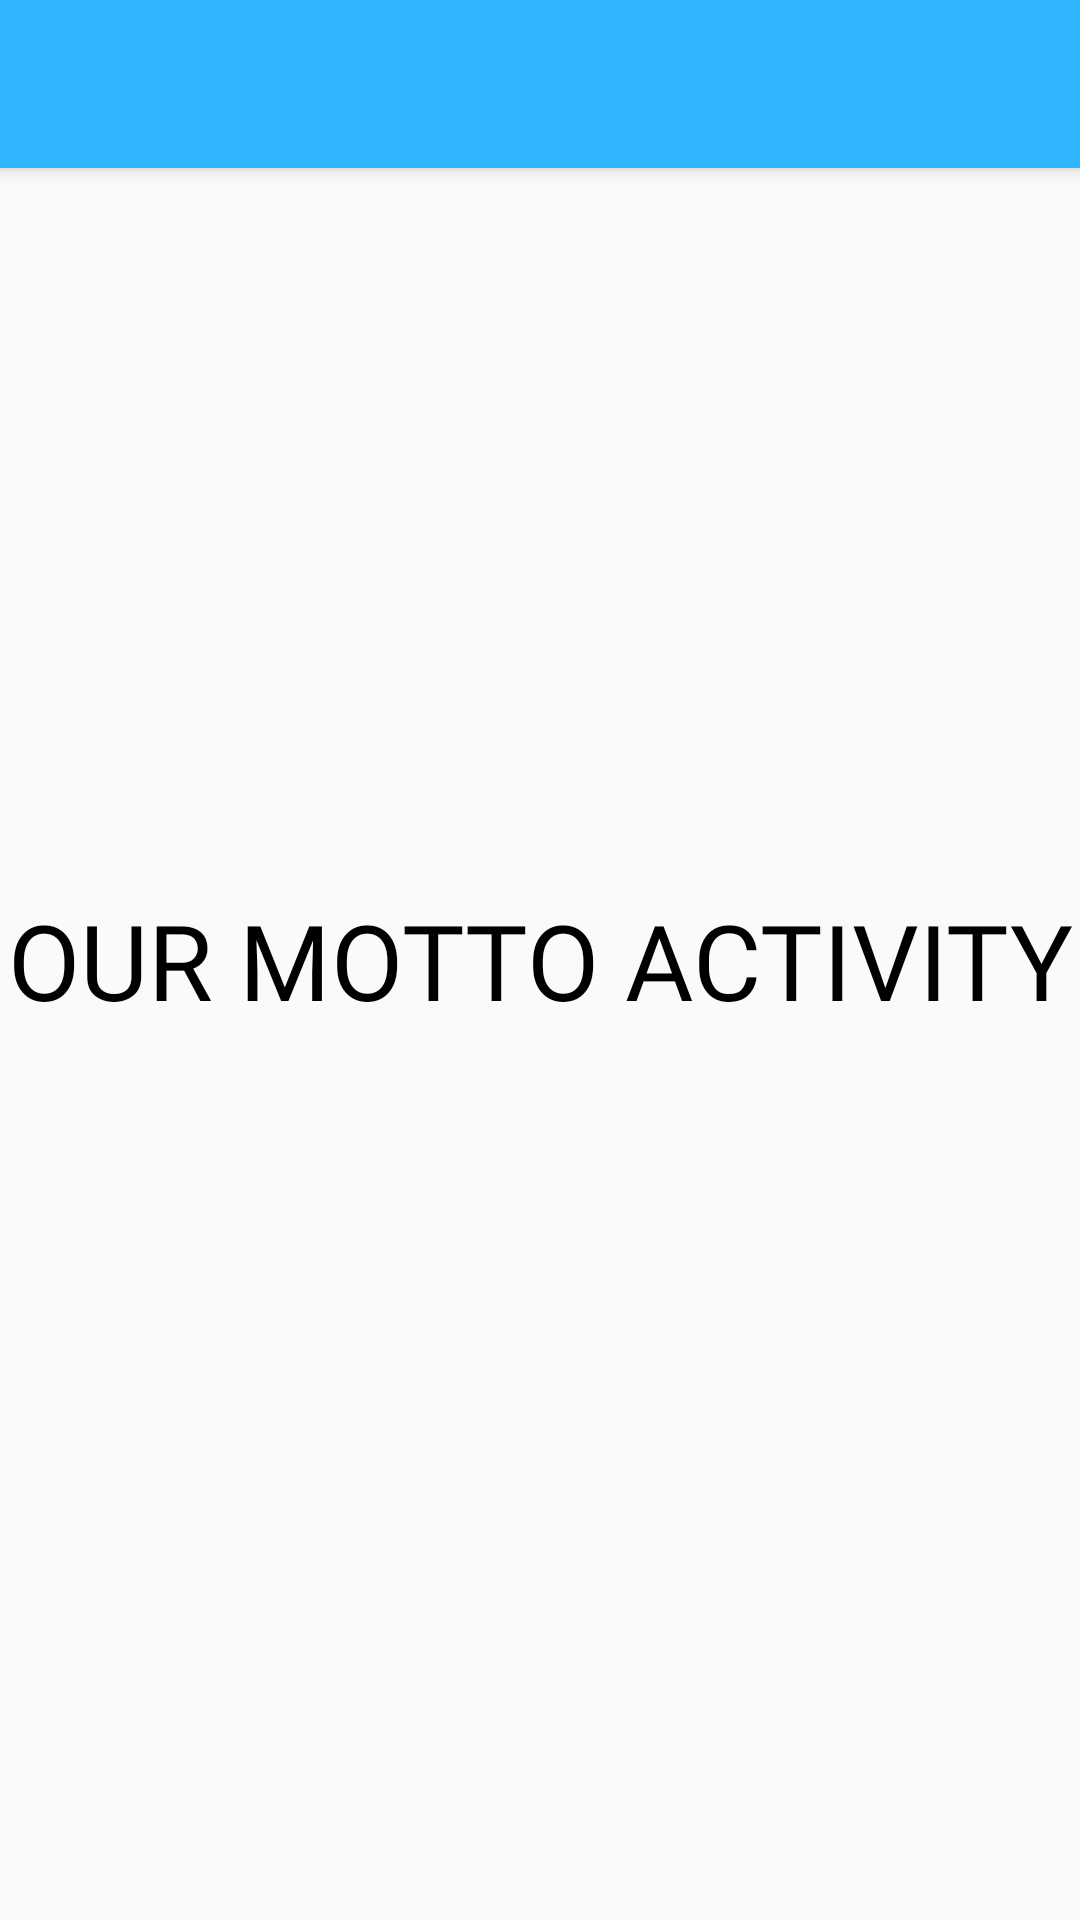

Layout XML and referenced resources for this Android screen:
<!-- AndroidManifest.xml: application theme AppTheme -->
<!-- res/layout/activity_our_motto.xml -->
<?xml version="1.0" encoding="utf-8"?>
<RelativeLayout xmlns:android="http://schemas.android.com/apk/res/android"
    xmlns:app="http://schemas.android.com/apk/res-auto"
    xmlns:tools="http://schemas.android.com/tools"
    android:layout_width="match_parent"
    android:layout_height="match_parent"
    tools:context=".UI.Activities.OurMottoActivity">

    <include
        layout="@layout/toolbar" />

    <TextView
        android:gravity="center"

        android:layout_width="wrap_content"
        android:layout_height="wrap_content"
        android:text="OUR MOTTO ACTIVITY"
        android:layout_centerInParent="true"
        android:fontFamily="@font/bold"
        android:textColor="#000000"
        android:textSize="35dp"
        />

</RelativeLayout>
<!-- res/layout/toolbar.xml (included above) -->
<?xml version="1.0" encoding="utf-8"?>
<androidx.appcompat.widget.Toolbar xmlns:android="http://schemas.android.com/apk/res/android"
    android:layout_width="match_parent"
    android:layout_height="wrap_content"
    xmlns:app="http://schemas.android.com/apk/res-auto"
    xmlns:tools="http://schemas.android.com/tools"
    android:background="@drawable/gradient"
    android:elevation="4dp"
    android:id="@+id/toolbar"
    android:theme="@style/ThemeOverlay.AppCompat.Dark.ActionBar"
    app:popupTheme="@style/ThemeOverlay.AppCompat.Light">

    <TextView

        android:fontFamily="@font/bold"
        android:id="@+id/toolbar_title"
        android:layout_width="wrap_content"
        android:layout_height="wrap_content"
        android:layout_gravity="center"


        android:textColor="#FFFFFF"
        android:textSize="25dp"
        />

</androidx.appcompat.widget.Toolbar>
<!-- resources referenced by this layout -->
<resources>
  <!-- drawable gradient (drawable) -->
  <shape xmlns:android="http://schemas.android.com/apk/res/android"
      android:shape="rectangle">
      <gradient
          android:startColor="@color/colorBlue"
          android:endColor="@color/colorBlue"
          android:angle="-270" />
  </shape>
  <style name="AppTheme" parent="Theme.AppCompat.Light.NoActionBar">
          
          <item name="colorPrimary">@color/colorPrimary</item>
          <item name="colorPrimaryDark">@color/colorPrimaryDark</item>
          <item name="colorAccent">@color/colorAccent</item>
      </style>
  <color name="colorBlue">#2FB4FF</color>
  <color name="colorPrimary">#6200EE</color>
  <color name="colorPrimaryDark">#2FB4FF</color>
  <color name="colorAccent">#03DAC5</color>
</resources>
